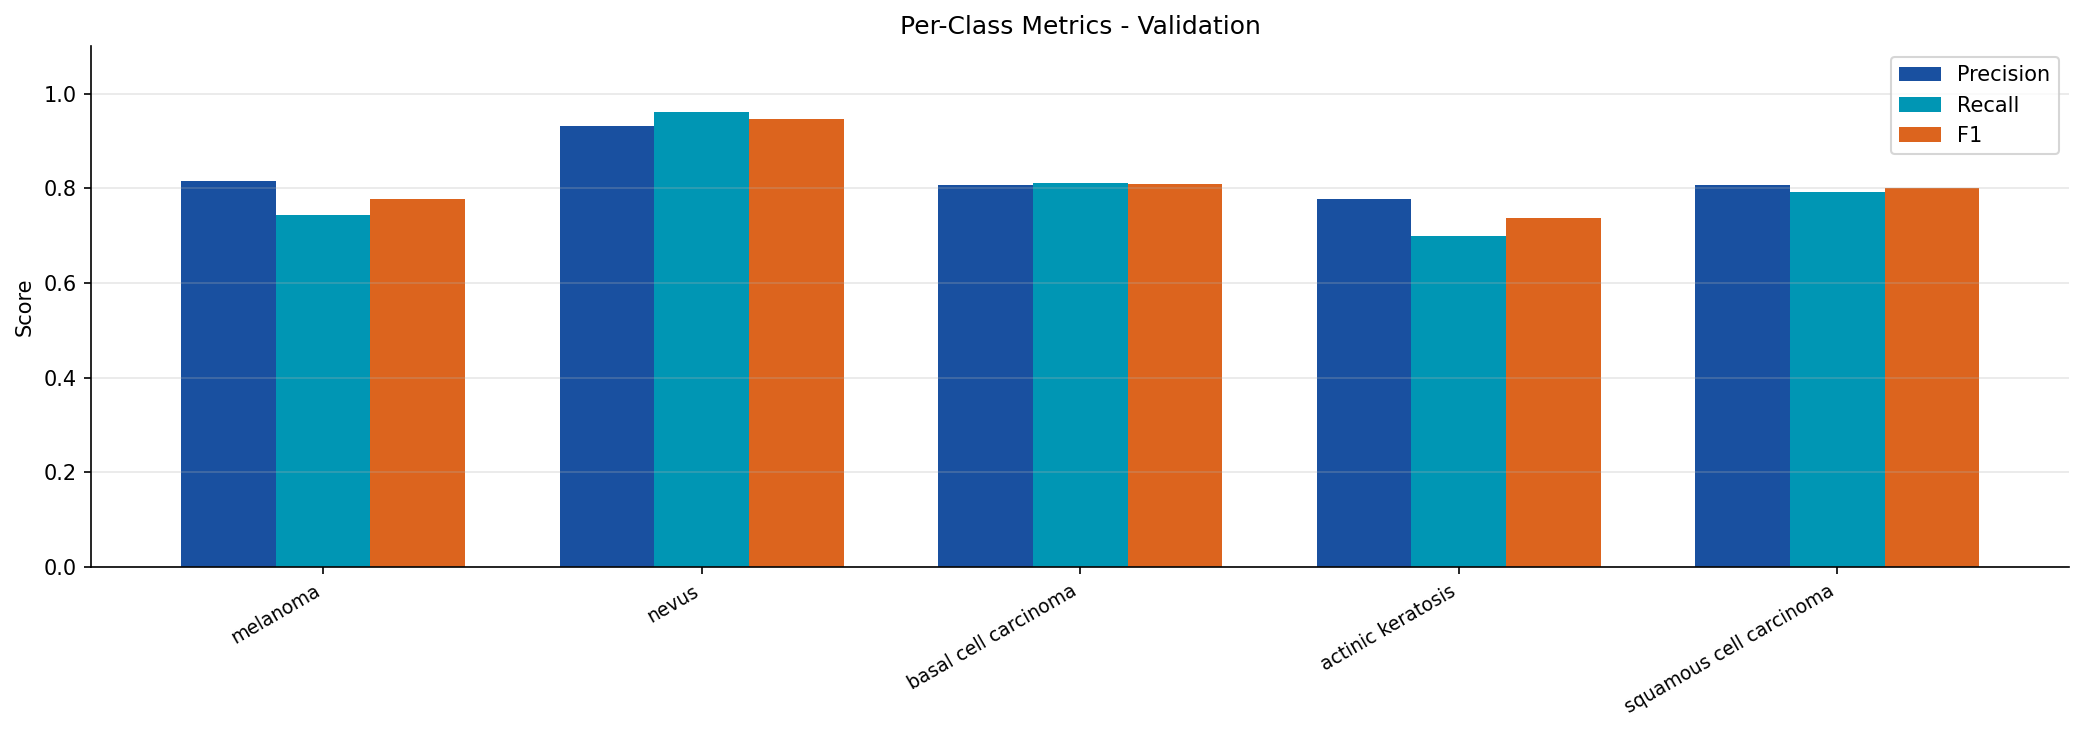

The data file committed next to this chart (first rows):
split, class, precision, recall, f1
val, melanoma, 0.8154, 0.7439, 0.778
val, nevus, 0.9313, 0.9608, 0.9458
val, basal cell carcinoma, 0.8079, 0.8119, 0.8099
val, actinic keratosis, 0.7778, 0.7, 0.7368
val, squamous cell carcinoma, 0.8077, 0.7925, 0.8
